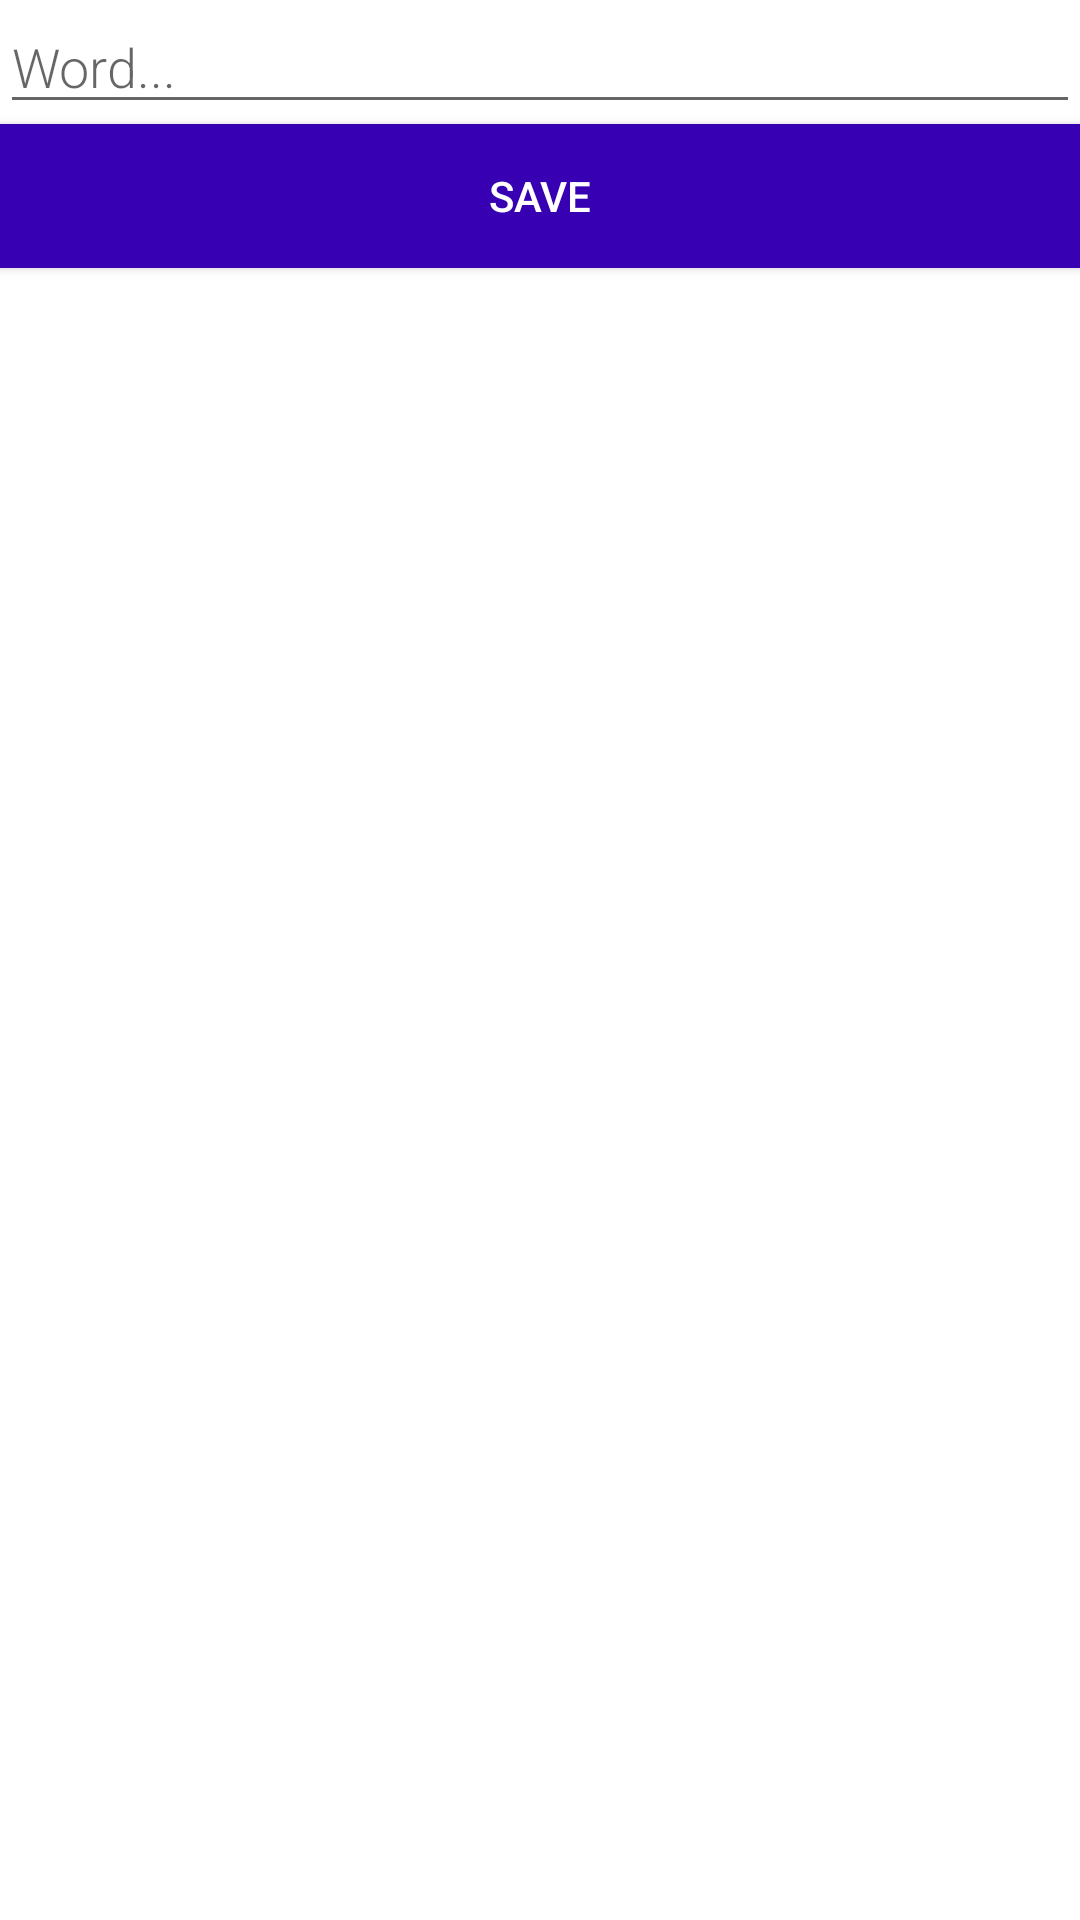

Layout XML and referenced resources for this Android screen:
<!-- AndroidManifest.xml: application theme AppTheme -->
<!-- res/layout/activity_new_word.xml -->
<?xml version="1.0" encoding="utf-8"?>
<androidx.constraintlayout.widget.ConstraintLayout xmlns:android="http://schemas.android.com/apk/res/android"
    xmlns:app="http://schemas.android.com/apk/res-auto"
    xmlns:tools="http://schemas.android.com/tools"
    android:layout_width="match_parent"
    android:layout_height="match_parent"
    tools:context=".NewWordActivity">

    <LinearLayout xmlns:android="http://schemas.android.com/apk/res/android"
        android:orientation="vertical"
        android:layout_width="match_parent"
        android:layout_height="match_parent">

        <EditText
            android:id="@+id/edit_word"
            android:layout_width="match_parent"
            android:layout_height="wrap_content"
            android:minHeight="@dimen/small_padding"
            android:fontFamily="sans-serif-light"
            android:hint="@string/hint_word"
            android:inputType="textAutoComplete"
            android:layout_margin="@dimen/big_padding"
            android:textSize="18sp" />

        <Button
            android:id="@+id/button_save"
            android:layout_width="match_parent"
            android:layout_height="wrap_content"
            android:background="@color/colorPrimary"
            android:text="@string/button_save"
            android:layout_margin="@dimen/big_padding"
            android:textColor="@color/buttonLabel" />

    </LinearLayout>

</androidx.constraintlayout.widget.ConstraintLayout>
<!-- resources referenced by this layout -->
<resources>
  <color name="buttonLabel">#FFFFFF</color>
  <color name="colorPrimary">#3700b3</color>
  <string name="button_save">Save</string>
  <string name="hint_word">Word...</string>
  <style name="AppTheme" parent="Theme.MaterialComponents.Light.DarkActionBar">
          
          <item name="colorPrimary">@color/colorPrimary</item>
          <item name="colorPrimaryDark">@color/colorPrimaryDark</item>
          <item name="colorAccent">@color/colorAccent</item>
      </style>
  <color name="colorPrimaryDark">#6200ee</color>
  <color name="colorAccent">#FFBB86FC</color>
</resources>
